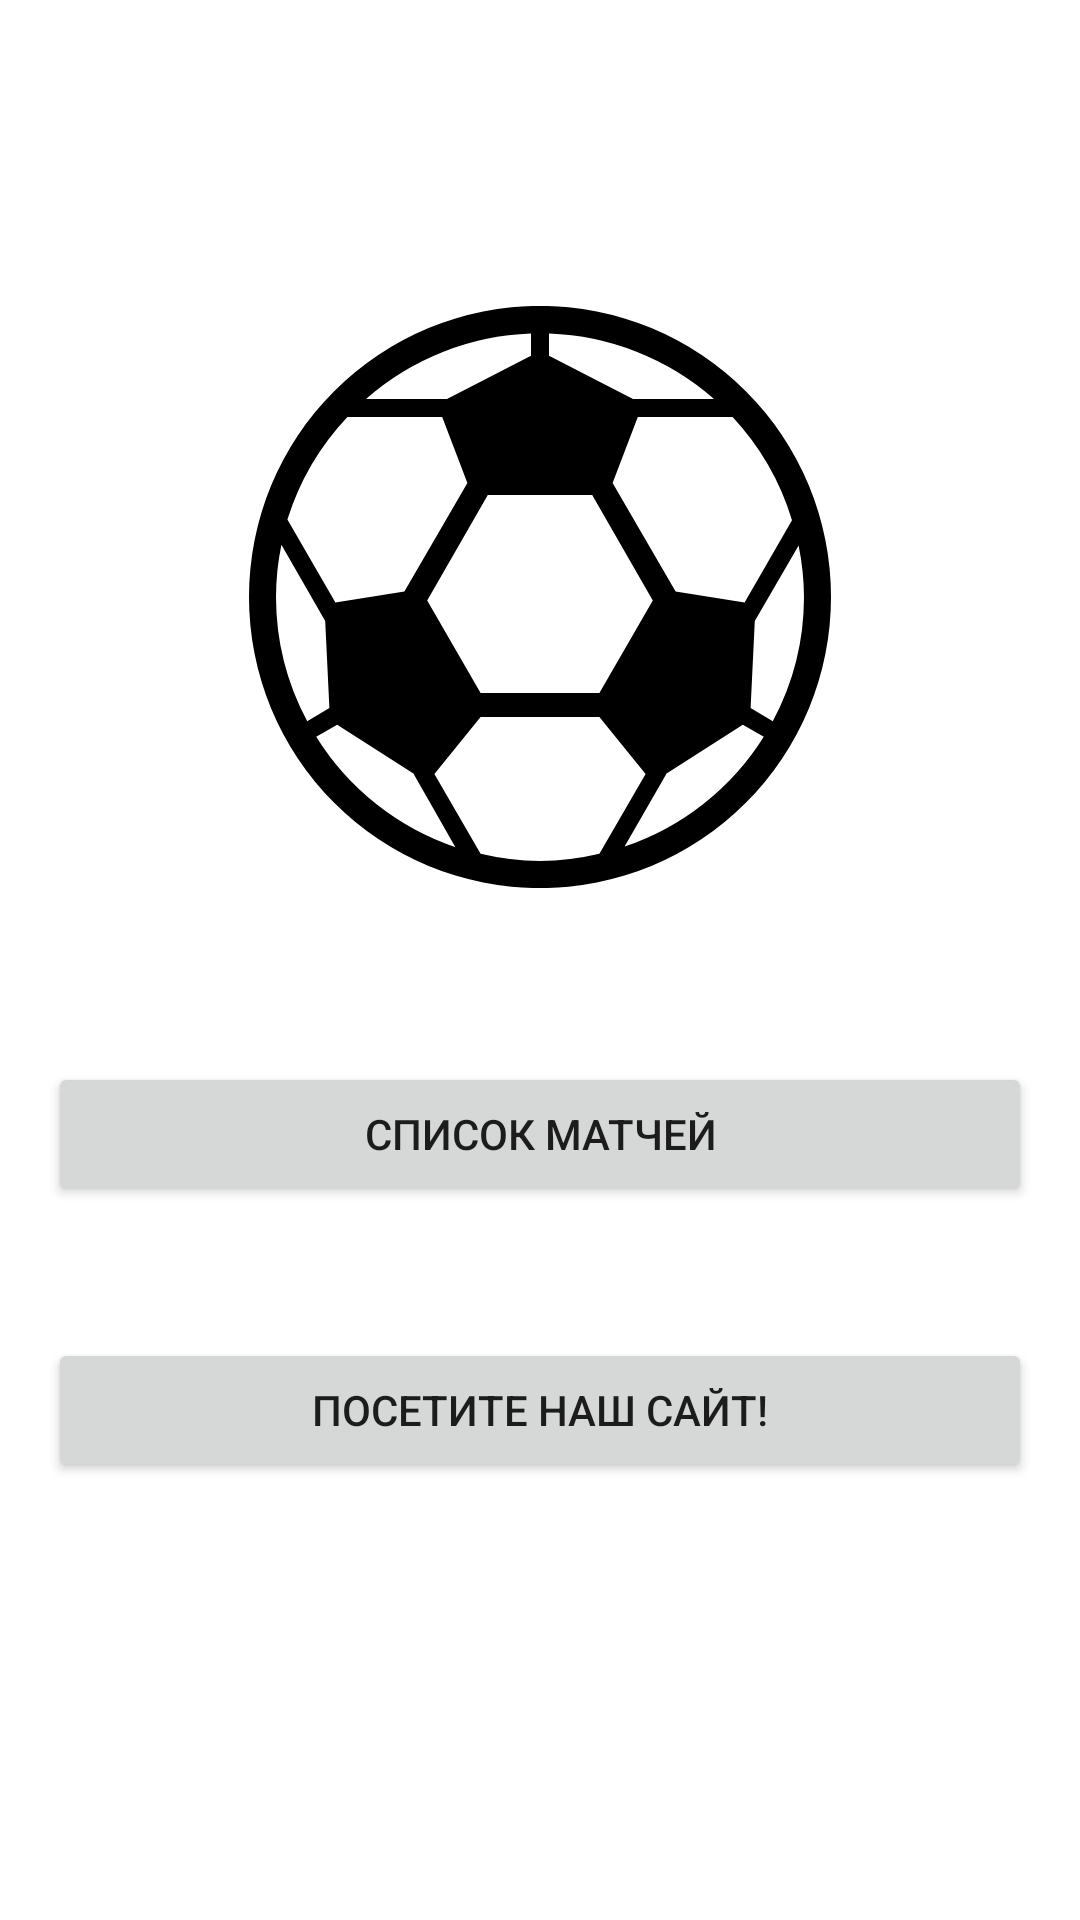

Write the Android layout XML for this screen, with the resource values it uses.
<!-- AndroidManifest.xml: fallback theme Theme.MaterialComponents.DayNight.NoActionBar -->
<!-- res/layout/welcome_fragment_layout.xml -->
<?xml version="1.0" encoding="utf-8"?>
<androidx.constraintlayout.widget.ConstraintLayout
    xmlns:android="http://schemas.android.com/apk/res/android"
    xmlns:app="http://schemas.android.com/apk/res-auto"
    xmlns:tools="http://schemas.android.com/tools"
    android:layout_width="match_parent"
    android:layout_height="match_parent">


    <ImageView
        android:id="@+id/welcome_logo_image_view"
        android:layout_width="wrap_content"
        android:layout_height="wrap_content"
        android:layout_marginBottom="58dp"
        android:src="@drawable/soccer_logo"
        app:layout_constraintBottom_toTopOf="@+id/welcome_matches_button"
        app:layout_constraintEnd_toEndOf="parent"
        app:layout_constraintStart_toStartOf="parent"
        app:layout_constraintTop_toTopOf="parent"
        app:layout_constraintVertical_chainStyle="packed"
        tools:ignore="ContentDescription" />

    <Button
        android:id="@+id/welcome_matches_button"
        android:layout_width="0dp"
        android:layout_height="wrap_content"
        android:layout_marginBottom="44dp"
        android:layout_marginHorizontal="16dp"
        android:text="@string/welcome_matches_button"
        app:layout_constraintBottom_toTopOf="@+id/welcome_web_view_button"
        app:layout_constraintEnd_toEndOf="parent"
        app:layout_constraintStart_toStartOf="parent"
        app:layout_constraintTop_toBottomOf="@+id/welcome_logo_image_view" />

    <Button
        android:id="@+id/welcome_web_view_button"
        android:layout_width="0dp"
        android:layout_height="wrap_content"
        android:layout_marginBottom="44dp"
        android:layout_marginHorizontal="16dp"
        android:text="@string/welcome_site_button"
        app:layout_constraintBottom_toBottomOf="parent"
        app:layout_constraintEnd_toEndOf="parent"
        app:layout_constraintStart_toStartOf="parent"
        app:layout_constraintTop_toBottomOf="@+id/welcome_matches_button" />

</androidx.constraintlayout.widget.ConstraintLayout>
<!-- resources referenced by this layout -->
<resources>
  <!-- drawable soccer_logo (drawable) -->
  <vector xmlns:android="http://schemas.android.com/apk/res/android"
      android:width="194dp"
      android:height="194dp"
      android:viewportWidth="194"
      android:viewportHeight="194">
    <path
        android:pathData="M97,97m-97,0a97,97 0,1 1,194 0a97,97 0,1 1,-194 0"
        android:fillColor="#000000"/>
    <path
        android:pathData="m94,9.2a88,88 0,0 0,-55 21.8l27,0 28,-14.4 0,-7.4zM100,9.2 L100,16.6 128,31 155,31a88,88 0,0 0,-55 -21.8zM32.8,37a88,88 0,0 0,-20 34.2l16,27.6 23,-3.6 21,-36.2 -8.4,-22 -31.6,0zM129.6,37 L121.2,59 142.2,95.2 165.2,98.8 181,71.4a88,88 0,0 0,-19.8 -34.4l-31.6,0zM79.6,63 L59.4,98.2 77.2,129 116.8,129 134.6,98.2 114.4,63 79.6,63zM10.8,79.6a88,88 0,0 0,-1.8 17.4,88 88,0 0,0 10.4,41.4l7.4,-4.4 -1.4,-29 -14.6,-25.4zM183.2,79.8 L168.6,105 167.2,134 174.6,138.4a88,88 0,0 0,10.4 -41.4,88 88,0 0,0 -1.8,-17.2zM77.2,137 L61.8,156L77.2,182.6a88,88 0,0 0,19.8 2.4,88 88,0 0,0 19.8,-2.4l15.4,-26.6 -15.4,-19 -39.6,0zM29.4,139.6 L22.4,143.6A88,88 0,0 0,68.8 180.4l-14,-24.6 -25.4,-16.2zM164.6,139.6 L139.2,155.8 125.2,180.2a88,88 0,0 0,46.4 -36.6l-7,-4z"
        android:fillColor="#ffffff"/>
  </vector>
  <string name="welcome_matches_button">Список Матчей</string>
  <string name="welcome_site_button">Посетите наш сайт!</string>
</resources>
